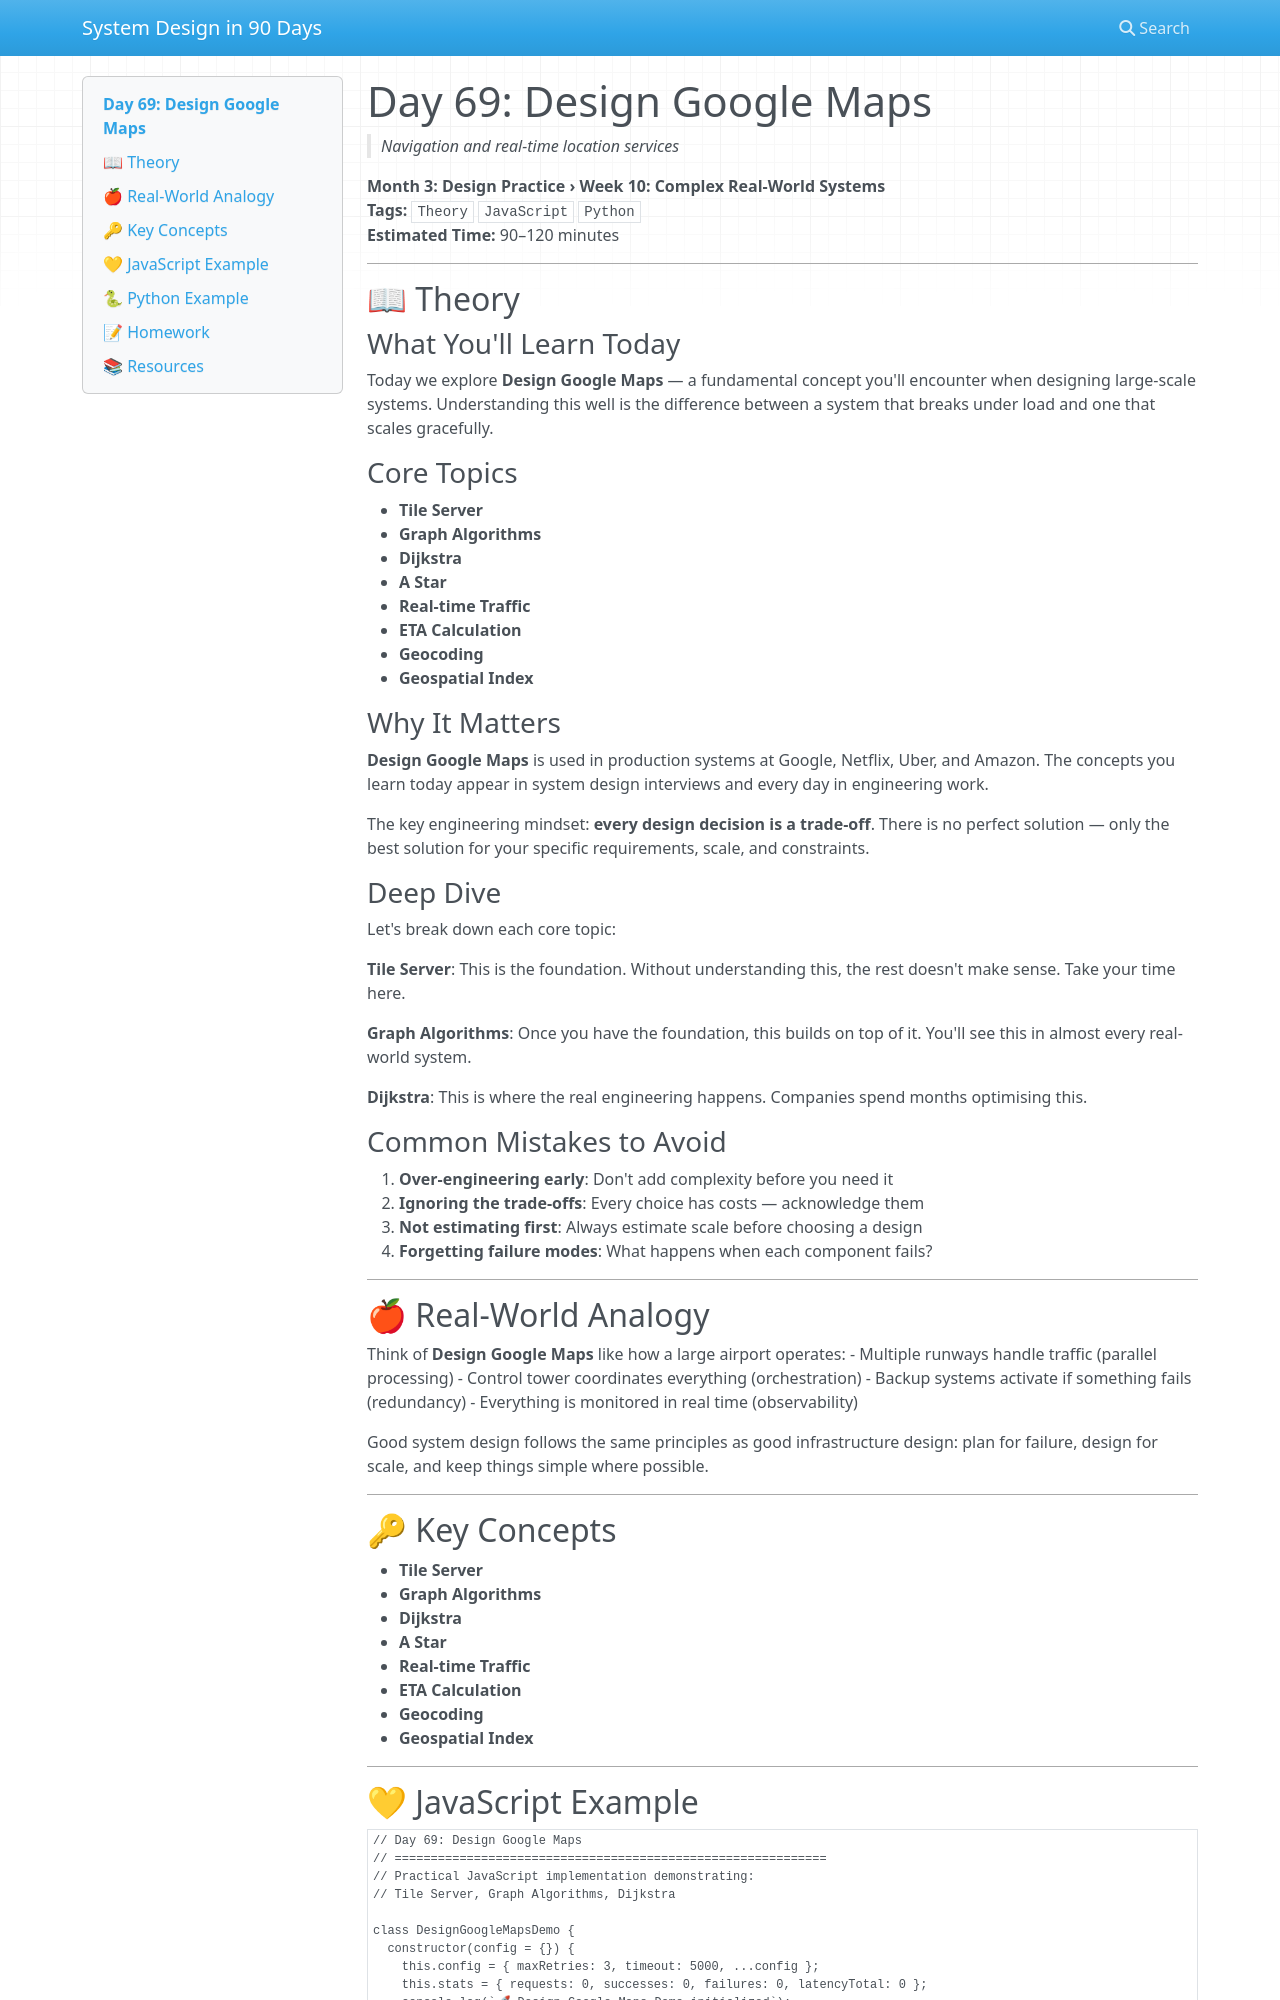

repository: vishnuharish/system_design_101 · page: day_69/index.html · generator: mkdocs

# Day 69: Design Google Maps
> *Navigation and real-time location services*

**Month 3: Design Practice › Week 10: Complex Real-World Systems**  
**Tags:** `Theory` `JavaScript` `Python`  
**Estimated Time:** 90–120 minutes

---

## 📖 Theory

### What You'll Learn Today

Today we explore **Design Google Maps** — a fundamental concept you'll encounter when designing large-scale systems. Understanding this well is the difference between a system that breaks under load and one that scales gracefully.

### Core Topics

- **Tile Server**
- **Graph Algorithms**
- **Dijkstra**
- **A Star**
- **Real-time Traffic**
- **ETA Calculation**
- **Geocoding**
- **Geospatial Index**

### Why It Matters

**Design Google Maps** is used in production systems at Google, Netflix, Uber, and Amazon. The concepts you learn today appear in system design interviews and every day in engineering work.

The key engineering mindset: **every design decision is a trade-off**. There is no perfect solution — only the best solution for your specific requirements, scale, and constraints.

### Deep Dive

Let's break down each core topic:

**Tile Server**: This is the foundation. Without understanding this, the rest doesn't make sense. Take your time here.

**Graph Algorithms**: Once you have the foundation, this builds on top of it. You'll see this in almost every real-world system.

**Dijkstra**: This is where the real engineering happens. Companies spend months optimising this.

### Common Mistakes to Avoid

1. **Over-engineering early**: Don't add complexity before you need it
2. **Ignoring the trade-offs**: Every choice has costs — acknowledge them
3. **Not estimating first**: Always estimate scale before choosing a design
4. **Forgetting failure modes**: What happens when each component fails?

---

## 🍎 Real-World Analogy

Think of **Design Google Maps** like how a large airport operates:
- Multiple runways handle traffic (parallel processing)
- Control tower coordinates everything (orchestration)
- Backup systems activate if something fails (redundancy)
- Everything is monitored in real time (observability)

Good system design follows the same principles as good infrastructure design: plan for failure, design for scale, and keep things simple where possible.

---

## 🔑 Key Concepts

- **Tile Server**
- **Graph Algorithms**
- **Dijkstra**
- **A Star**
- **Real-time Traffic**
- **ETA Calculation**
- **Geocoding**
- **Geospatial Index**

---
